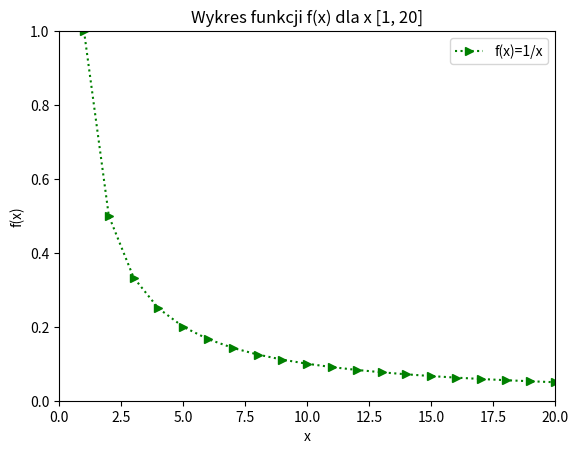

The script that saved this image:
import matplotlib.pyplot as plt
import numpy as np

x=range(1,21)
y=[1/y for y in x]
plt.plot(x,y,'g:>',label='f(x)=1/x')
plt.axis([0,len(x),0,1])
plt.xlabel('x')
plt.ylabel('f(x)')
plt.title('Wykres funkcji f(x) dla x [1, 20]')
plt.legend()
plt.show()